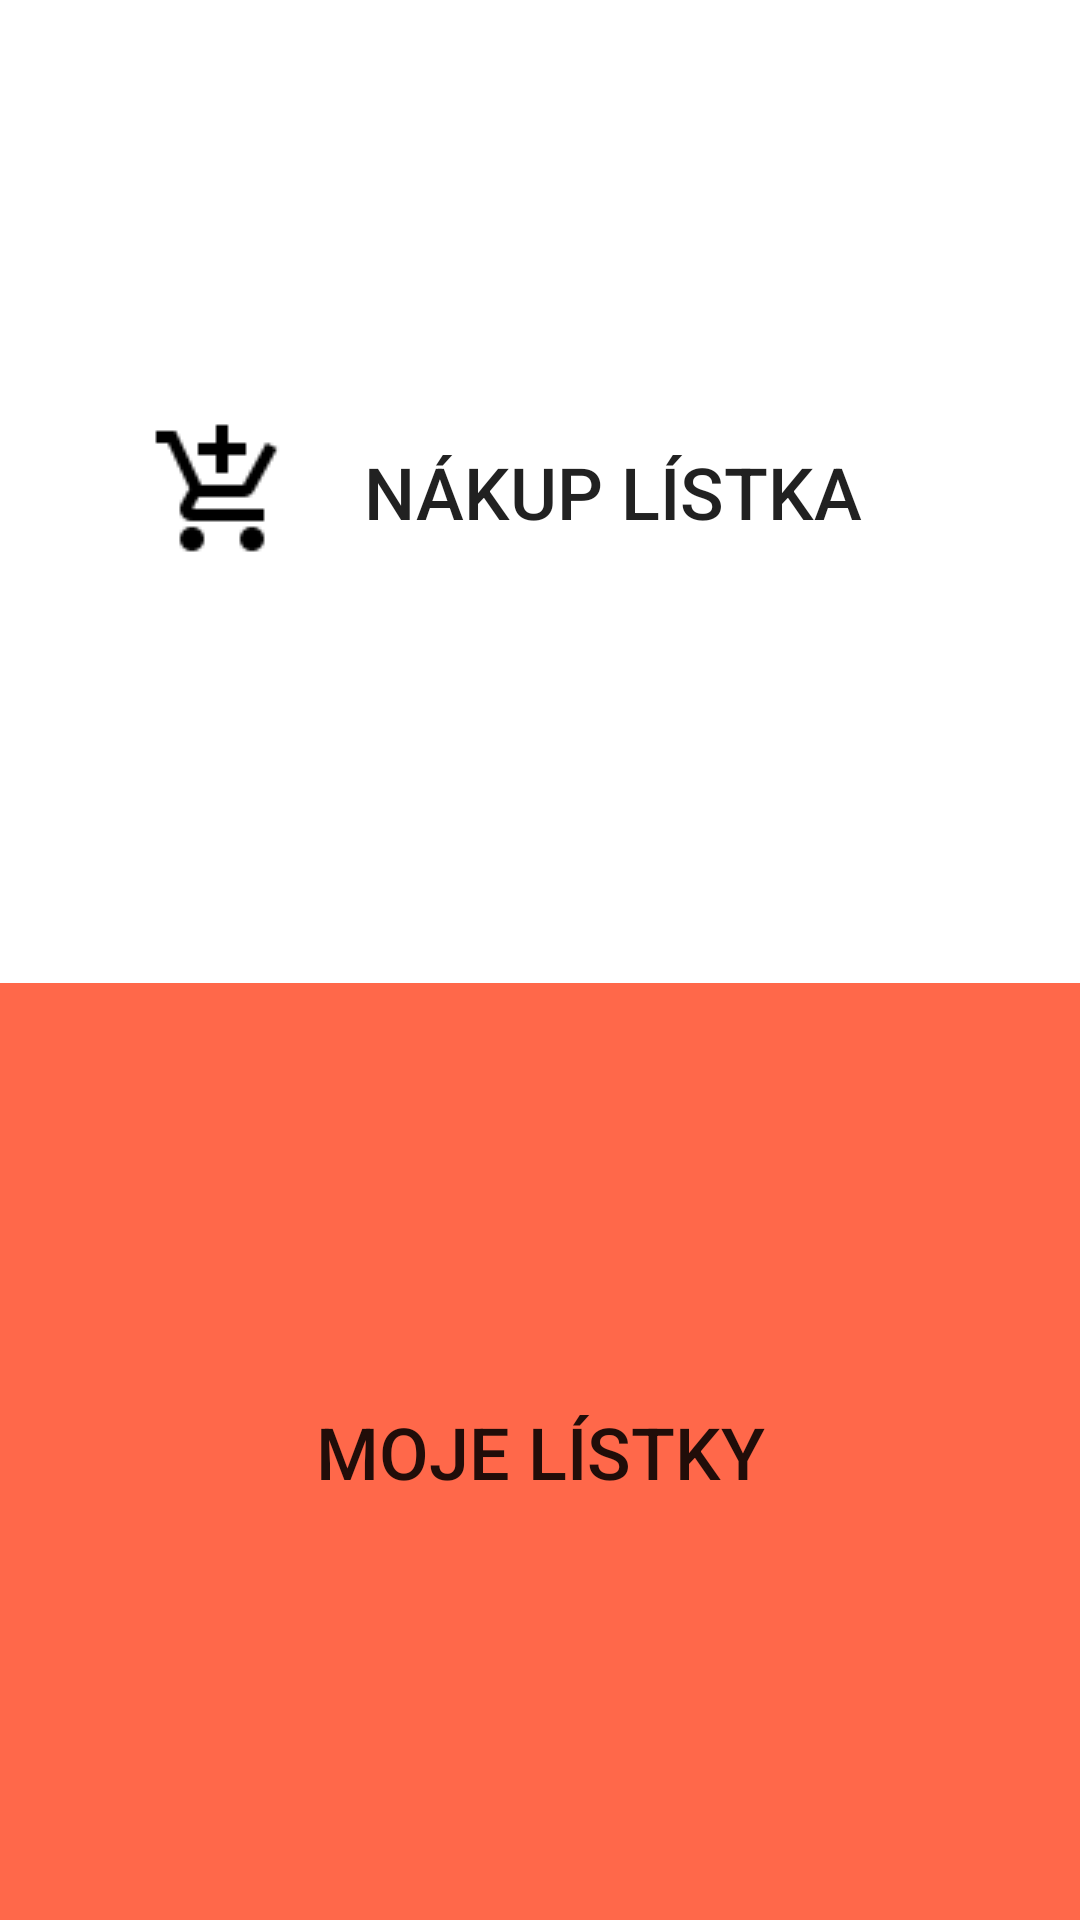

This screen was rendered from an Android layout file. Write that file and the resources it references.
<!-- AndroidManifest.xml: application theme AppTheme -->
<!-- res/layout/content_main.xml -->
<?xml version="1.0" encoding="utf-8"?>
<android.support.v7.widget.LinearLayoutCompat xmlns:android="http://schemas.android.com/apk/res/android"
    xmlns:app="http://schemas.android.com/apk/res-auto"
    xmlns:tools="http://schemas.android.com/tools"
    android:id="@+id/content_main"
    android:layout_width="match_parent"
    android:layout_height="match_parent"
    app:layout_behavior="@string/appbar_scrolling_view_behavior"
    tools:context="sk.listok.zssk.zssklistok.MainActivity"
    tools:showIn="@layout/activity_main"
    android:weightSum="2"
    android:orientation="vertical">


    <Button
        android:padding="50dp"
        android:textSize="24dp"
        android:gravity="center"
        android:text="@string/BUY_TICKET"
        android:layout_width="match_parent"
        android:layout_height="wrap_content"
        android:drawableLeft="@drawable/buynewticket"
        android:id="@+id/buttonStartShopping"
        android:layout_weight="1"
        android:background="#ffffff"
        android:layout_alignParentTop="true"
        android:layout_alignParentLeft="true"
        android:layout_alignParentStart="true"
        android:layout_alignParentRight="true"
        android:layout_alignParentEnd="true"
        />


    <Button
        android:padding="50dp"
        android:textSize="24dp"
        android:text="@string/MY_TICKET"
        android:background="#ff684A"
        android:drawableLeft="@drawable/ticketicon"
        android:layout_width="match_parent"
        android:layout_height="wrap_content"
        android:layout_weight="1"
        android:id="@+id/buttonMyTicket"
        android:layout_alignParentBottom="true"
        android:layout_alignParentLeft="true"
        android:layout_alignParentStart="true"
        android:layout_alignParentRight="true"
        android:layout_alignParentEnd="true" />



</android.support.v7.widget.LinearLayoutCompat>
<!-- res/layout/activity_main.xml (included above) -->
<?xml version="1.0" encoding="utf-8"?>
<android.support.design.widget.CoordinatorLayout xmlns:android="http://schemas.android.com/apk/res/android"
    xmlns:app="http://schemas.android.com/apk/res-auto"
    xmlns:tools="http://schemas.android.com/tools"
    android:layout_width="match_parent"
    android:layout_height="match_parent"
    android:fitsSystemWindows="true"
    tools:context="sk.listok.zssk.zssklistok.MainActivity">

    <android.support.design.widget.AppBarLayout
        android:layout_width="match_parent"
        android:layout_height="wrap_content"
        android:theme="@style/AppTheme.AppBarOverlay">

        <android.support.v7.widget.Toolbar
            android:id="@+id/toolbar"
            android:layout_width="match_parent"
            android:layout_height="?attr/actionBarSize"
            android:background="#ff684A"
            app:popupTheme="@style/AppTheme.PopupOverlay"
            />
    </android.support.design.widget.AppBarLayout>

    <include layout="@layout/content_main"
        android:id="@+id/include" />


</android.support.design.widget.CoordinatorLayout>
<!-- resources referenced by this layout -->
<resources>
  <!-- drawable buynewticket: png bitmap (drawable, 895 bytes) -->
  <string name="BUY_TICKET">Nákup lístka</string>
  <string name="MY_TICKET">Moje lístky</string>
  <style name="AppTheme.AppBarOverlay" parent="ThemeOverlay.AppCompat.Dark.ActionBar" />
  <style name="AppTheme.PopupOverlay" parent="ThemeOverlay.AppCompat.Light" />
  <style name="AppTheme" parent="Theme.AppCompat.Light.DarkActionBar">
          
          <item name="colorPrimary">#ff684A</item>
          <item name="colorPrimaryDark">#ff684a</item>
          <item name="colorAccent">@color/colorAccent</item>
      </style>
  <!-- not gathered from this repository: default colours our renderer supplied (Android Studio template values) -->
  <color name="colorAccent">#FF03DAC5</color>
</resources>
